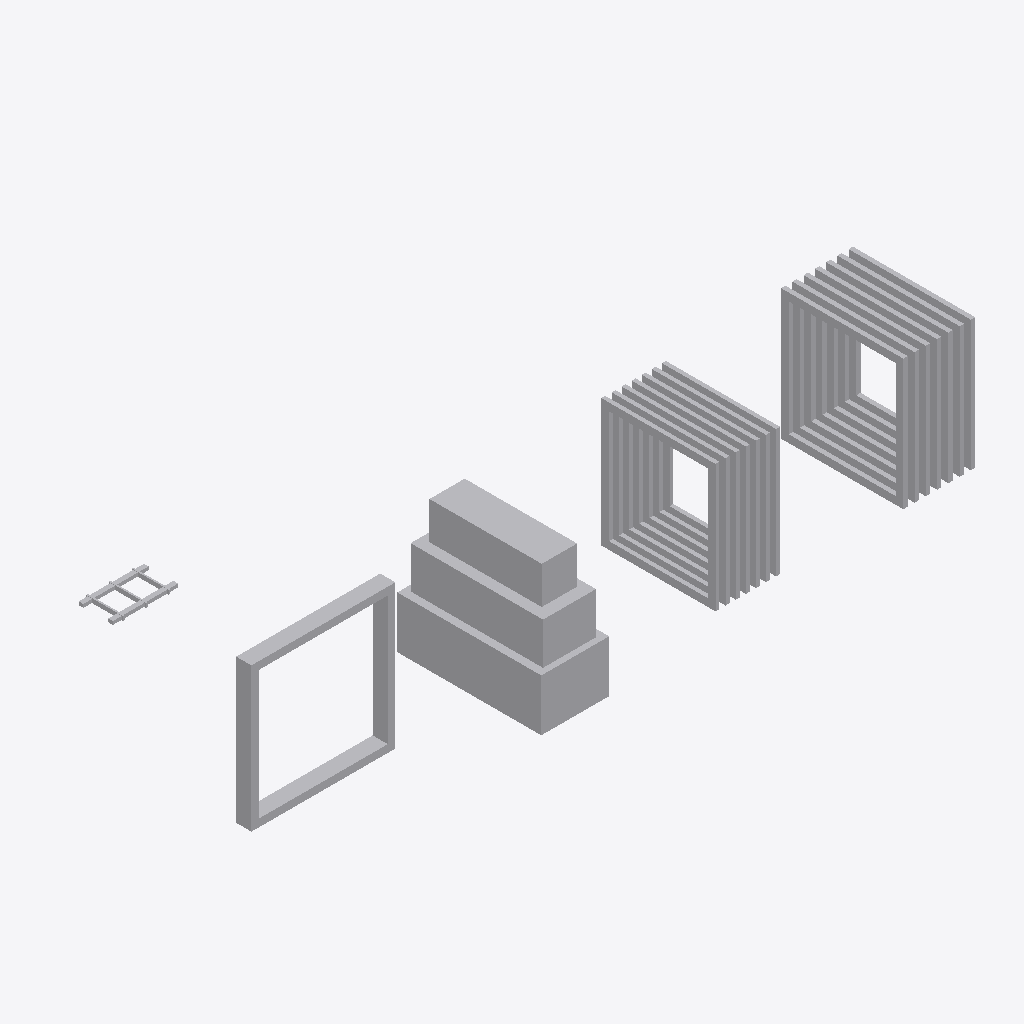
Isometric view of an IFC building model (IFC-SPF (STEP), schema IFC4X3, length unit metre), seen from the south-west, elements coloured by IFC class: 5 other elements (light grey).
Extent 12.3 m × 5.1 m × 2.6 m (x, y, z). Elements (5): 5 IfcBuildingElementProxy.

HEADER;
FILE_DESCRIPTION(('ViewDefinition [CoordinationView]'),'2;1');
FILE_NAME('LM3-TTART-SA850.ifc','2026-08-30T00:00:00+00:00',('OpenSourceRail'),('OpenSourceRail'),'IfcOpenShell 0.8.5','OpenSourceRail deterministic LM3 product-library','design-reference / not for construction');
FILE_SCHEMA(('IFC4X3'));
ENDSEC;
DATA;
#1=IFCPROJECT('1LiMN_2NjGCP55cWWaWC8h',$,'LM3-TTART-SA850 — optional train-to-train open mid-connection articulation','Design-reference geometry and assembly hierarchy only; supplier freeze, released drawings/tolerances, calculations, qualified processes and first-article tests remain mandatory.',$,$,$,(#12),#7);
#2=IFCSITE('12lsIPsK5Qpfv1kx20zNBP',$,'LM3 product library',$,$,#18,$,$,.ELEMENT.,$,$,$,$,$);
#3=IFCBUILDING('2ervPvUqDTVvsXcYOjeMeR',$,'LM3 assembly inspection fixture',$,$,#21,$,$,.ELEMENT.,$,$,$);
#296=IFCBUILDINGELEMENTPROXY('3IYkzoxLfUnfyTxJc4VgFP',$,'train-to-train open-end articulation, gangway, drawbar, turntable, and service-jumper cassette','Supplier open-end gangway/articulation cassette for joining two otherwise complete train modules through their common end-interface frames.',$,#536,#477,'LM3-ART-P040',$);
#82=IFCBUILDINGELEMENTPROXY('0z472BZ19Hyw_RdZqMGHdt',$,'panoramic-end option shim, cowl/glass carrier, and sensor datum closeout kit','Default end-option kit that closes the common interface with the panoramic glass cowl, T-OBS sensor datum, coupler access, and weather seals.',$,#530,#113,'LM3-END-P061',$);
#114=IFCBUILDINGELEMENTPROXY('0RZbVJJH1TYA0W2IDwUvB4',$,'mid open-connection option portal trim, bellows clamp, threshold bridge, and drain kit','Optional end treatment for marrying two train modules into a walk-through consist; it replaces the panoramic cowl/glass with an open passenger portal and gangway clamp datum.',$,#533,#295,'LM3-END-P062',$);
#44=IFCBUILDINGELEMENTPROXY('122Fy$6HTNHv5_1xSe_fLZ',$,'common reversible end-interface carrier ring, option bolt grid, and sealing datum kit','Common structural and sealing datum that lets the same train end accept either the panoramic closed nose or the open mid-train connection.',$,#527,#81,'LM3-END-P060',$);
#478=IFCBUILDINGELEMENTPROXY('2Y4jRxKXrN9vaA6KvwpUER',$,'train-to-train jumper blanking, transition harness, isolation label, and dust-cover kit','Pre-terminated service transition and blanking hardware for open-end train-to-train gangway joints and protected unused end connectors.',$,#539,#521,'LM3-ART-P041',$);
ENDSEC;
